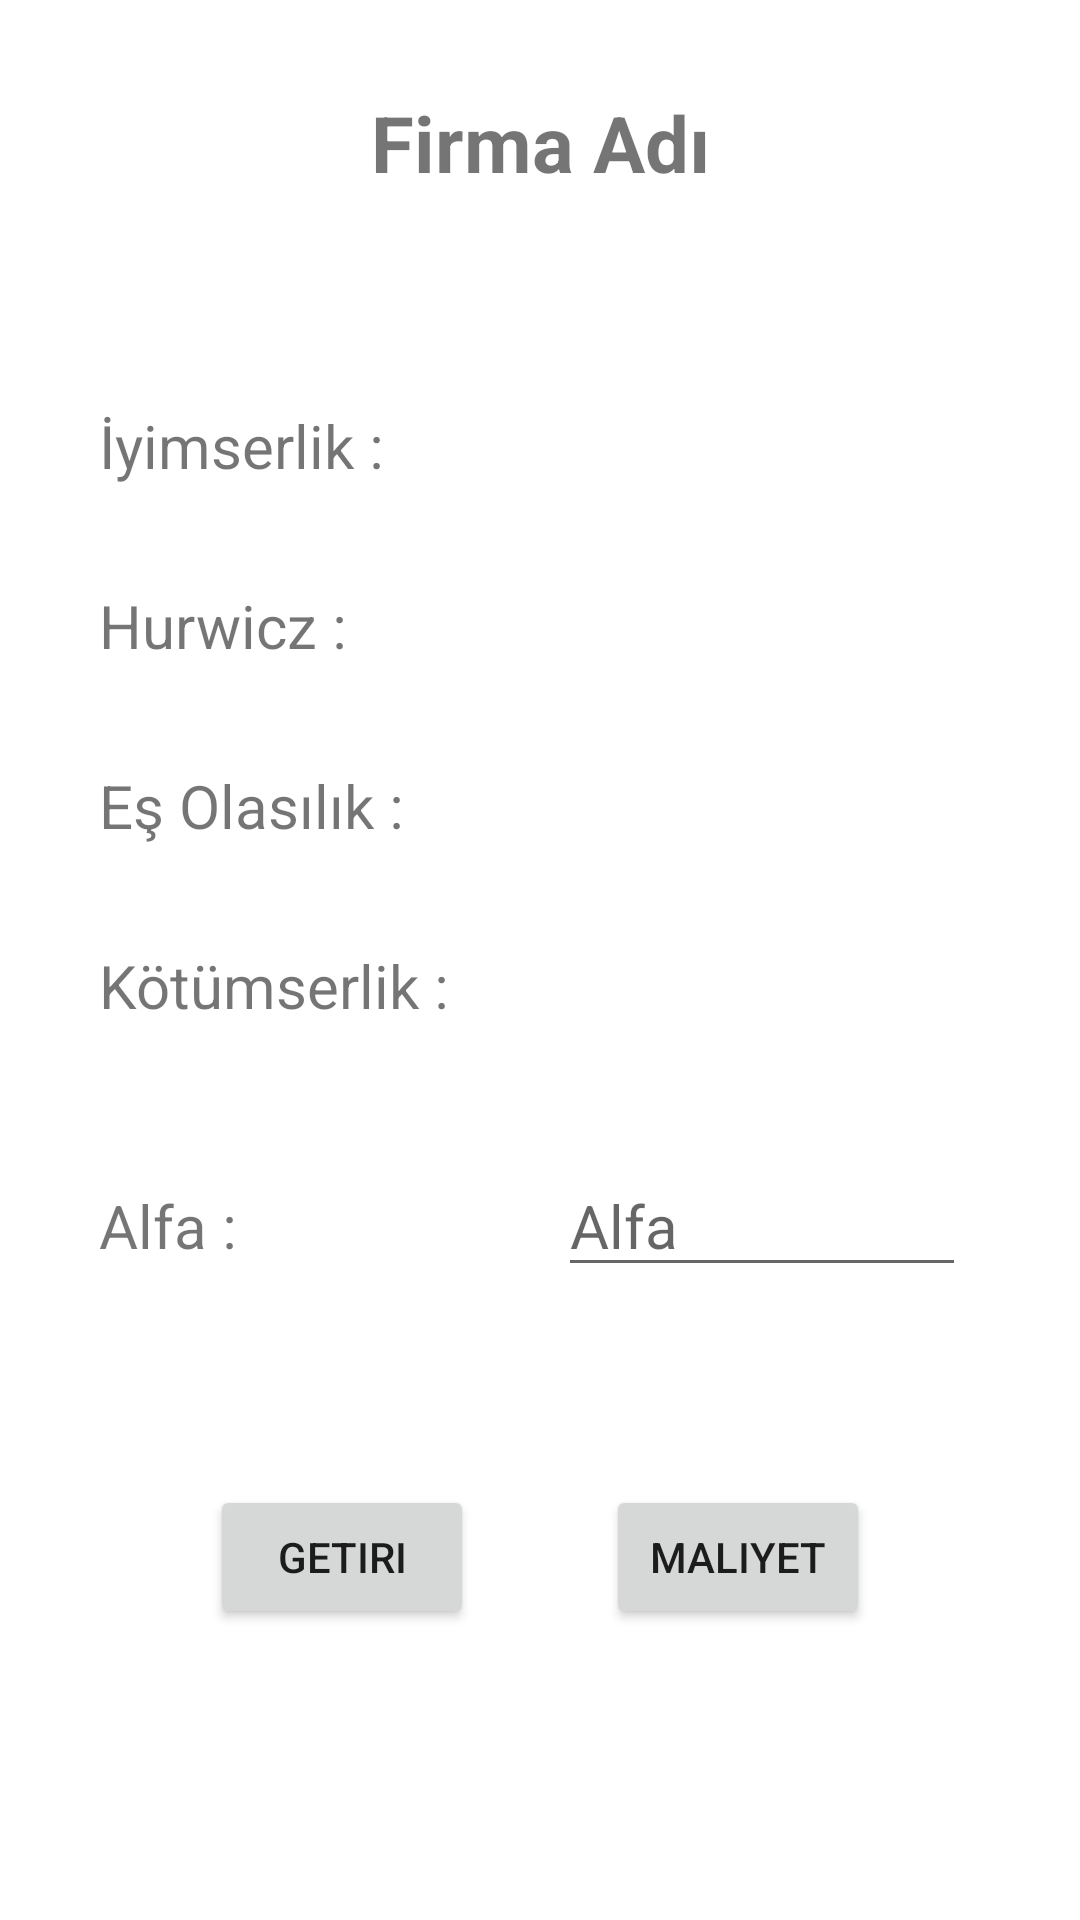

Write the Android layout XML for this screen, with the resource values it uses.
<!-- AndroidManifest.xml: application theme Theme.DecisionMakingTechniques -->
<!-- res/layout/fragment_calculate_screen.xml -->
<?xml version="1.0" encoding="utf-8"?>
<androidx.constraintlayout.widget.ConstraintLayout
    xmlns:android="http://schemas.android.com/apk/res/android"
    xmlns:app="http://schemas.android.com/apk/res-auto"
    xmlns:tools="http://schemas.android.com/tools"
    android:layout_width="match_parent"
    android:layout_height="match_parent"
    tools:context=".view.CompanyDetailScreen">


    <TextView
        android:id="@+id/companyTextCalculateSc"
        android:layout_width="wrap_content"
        android:layout_height="wrap_content"
        android:layout_marginTop="30dp"
        android:gravity="center"
        android:text="Firma Adı"
        android:textStyle="bold"
        android:textSize="26sp"
        app:layout_constraintEnd_toEndOf="parent"
        app:layout_constraintStart_toStartOf="parent"
        app:layout_constraintTop_toTopOf="parent" />

    <TextView
        android:id="@+id/iyimserlikValueTxtCalculateSc"
        android:layout_width="134dp"
        android:layout_height="30dp"
        android:text="İyimserlik :"
        android:layout_marginTop="70dp"
        android:layout_marginLeft="25dp"
        android:paddingStart="8dp"
        android:textSize="20sp"
        app:layout_constraintStart_toStartOf="parent"
        app:layout_constraintTop_toBottomOf="@+id/companyTextCalculateSc" />

    <TextView
        android:id="@+id/iyimserlikValueTxtCalculateSc2"
        android:layout_width="134dp"
        android:layout_height="30dp"
        android:layout_marginTop="70dp"
        android:paddingStart="8dp"
        android:text=""
        android:layout_marginLeft="20dp"
        android:textSize="20sp"
        app:layout_constraintStart_toEndOf="@+id/iyimserlikValueTxtCalculateSc"
        app:layout_constraintTop_toBottomOf="@+id/companyTextCalculateSc" />

    <TextView
        android:id="@+id/hurwiczValueTxtCalculateSc2"
        android:layout_width="190dp"
        android:layout_height="30dp"
        android:layout_marginStart="20dp"
        android:layout_marginTop="30dp"
        android:paddingStart="8dp"
        android:text=""
        android:textSize="20sp"
        app:layout_constraintStart_toEndOf="@+id/iyimserlikValueTxtCalculateSc"
        app:layout_constraintTop_toBottomOf="@+id/iyimserlikValueTxtCalculateSc2" />

    <TextView
        android:id="@+id/kotumserlikValueTxtCalculateSc2"
        android:layout_width="134dp"
        android:layout_height="30dp"
        android:layout_marginStart="20dp"
        android:layout_marginTop="30dp"
        android:paddingStart="8dp"
        android:text=""
        android:textSize="20sp"
        app:layout_constraintStart_toEndOf="@+id/iyimserlikValueTxtCalculateSc"
        app:layout_constraintTop_toBottomOf="@+id/esOlasilikValueTxtCalculateSc2" />

    <TextView
        android:id="@+id/esOlasilikValueTxtCalculateSc2"
        android:layout_width="190dp"
        android:layout_height="30dp"
        android:layout_marginStart="20dp"
        android:layout_marginTop="30dp"
        android:paddingStart="8dp"
        android:text=""
        android:textSize="20sp"
        app:layout_constraintStart_toEndOf="@+id/iyimserlikValueTxtCalculateSc"
        app:layout_constraintTop_toBottomOf="@+id/hurwiczValueTxtCalculateSc2" />

    <TextView
        android:id="@+id/kotumserlikValueTxtCalculateSc"
        android:layout_width="136dp"
        android:layout_height="30dp"
        android:layout_marginTop="30dp"
        android:layout_marginLeft="25dp"
        android:paddingStart="8dp"
        android:text="Kötümserlik :"
        android:textSize="20sp"
        app:layout_constraintStart_toStartOf="parent"
        app:layout_constraintTop_toBottomOf="@+id/esOlasilikValueTxtCalculateSc" />

    <TextView
        android:id="@+id/alfaValueTxtCalculateSc"
        android:layout_width="136dp"
        android:layout_height="30dp"
        android:layout_marginStart="25dp"
        android:layout_marginTop="50dp"
        android:paddingStart="8dp"
        android:text="Alfa :"
        android:textSize="20sp"
        app:layout_constraintStart_toStartOf="parent"
        app:layout_constraintTop_toBottomOf="@+id/kotumserlikValueTxtCalculateSc" />

    <TextView
        android:id="@+id/esOlasilikValueTxtCalculateSc"
        android:layout_width="134dp"
        android:layout_height="30dp"
        android:text="Eş Olasılık :"
        android:layout_marginTop="30dp"
        android:layout_marginLeft="25dp"
        android:paddingStart="8dp"
        android:textSize="20sp"
        app:layout_constraintStart_toStartOf="parent"
        app:layout_constraintTop_toBottomOf="@+id/hurwiczValueTxtCalculateSc" />

    <TextView
        android:id="@+id/hurwiczValueTxtCalculateSc"
        android:layout_width="134dp"
        android:layout_height="30dp"
        android:layout_marginTop="30dp"
        android:layout_marginLeft="25dp"
        android:paddingStart="8dp"
        android:text="Hurwicz :"
        android:textSize="20sp"
        app:layout_constraintStart_toStartOf="parent"
        app:layout_constraintTop_toBottomOf="@+id/iyimserlikValueTxtCalculateSc" />

    <Button
        android:id="@+id/positiveBtnCalSc"
        android:layout_width="wrap_content"
        android:layout_height="wrap_content"
        android:text="Getiri"
        android:layout_marginTop="150dp"
        android:layout_marginLeft="70dp"
        app:layout_constraintStart_toStartOf="parent"
        app:layout_constraintTop_toBottomOf="@+id/kotumserlikValueTxtCalculateSc" />

    <Button
        android:id="@+id/negativeBtnCalSc"
        android:layout_width="wrap_content"
        android:layout_height="wrap_content"
        android:text="Maliyet"
        android:layout_marginTop="150dp"
        android:layout_marginRight="70dp"
        app:layout_constraintEnd_toEndOf="parent"
        app:layout_constraintTop_toBottomOf="@+id/kotumserlikValueTxtCalculateSc" />

    <EditText
        android:id="@+id/alfaValueEdtTxtCalculateSc"
        android:layout_width="136dp"
        android:layout_height="wrap_content"
        android:hint="Alfa"
        android:inputType="textPersonName"
        android:textSize="20sp"
        android:layout_marginTop="40dp"
        android:layout_marginLeft="25dp"
        app:layout_constraintStart_toEndOf="@+id/alfaValueTxtCalculateSc"
        app:layout_constraintTop_toBottomOf="@+id/kotumserlikValueTxtCalculateSc2" />
</androidx.constraintlayout.widget.ConstraintLayout>
<!-- resources referenced by this layout -->
<resources>
  <style name="Theme.DecisionMakingTechniques" parent="Theme.MaterialComponents.DayNight.DarkActionBar">
          
          <item name="colorPrimary">@color/purple_500</item>
          <item name="colorPrimaryVariant">@color/purple_700</item>
          <item name="colorOnPrimary">@color/white</item>
          
          <item name="colorSecondary">@color/teal_200</item>
          <item name="colorSecondaryVariant">@color/teal_700</item>
          <item name="colorOnSecondary">@color/black</item>
          
          <item name="android:statusBarColor">?attr/colorPrimaryVariant</item>
          
      </style>
  <!-- not gathered from this repository: default colours our renderer supplied (Android Studio template values) -->
  <color name="purple_500">#FF6200EE</color>
  <color name="purple_700">#FF3700B3</color>
  <color name="teal_200">#FF03DAC5</color>
  <color name="teal_700">#FF018786</color>
  <color name="black">#FF000000</color>
  <color name="white">#FFFFFFFF</color>
</resources>
